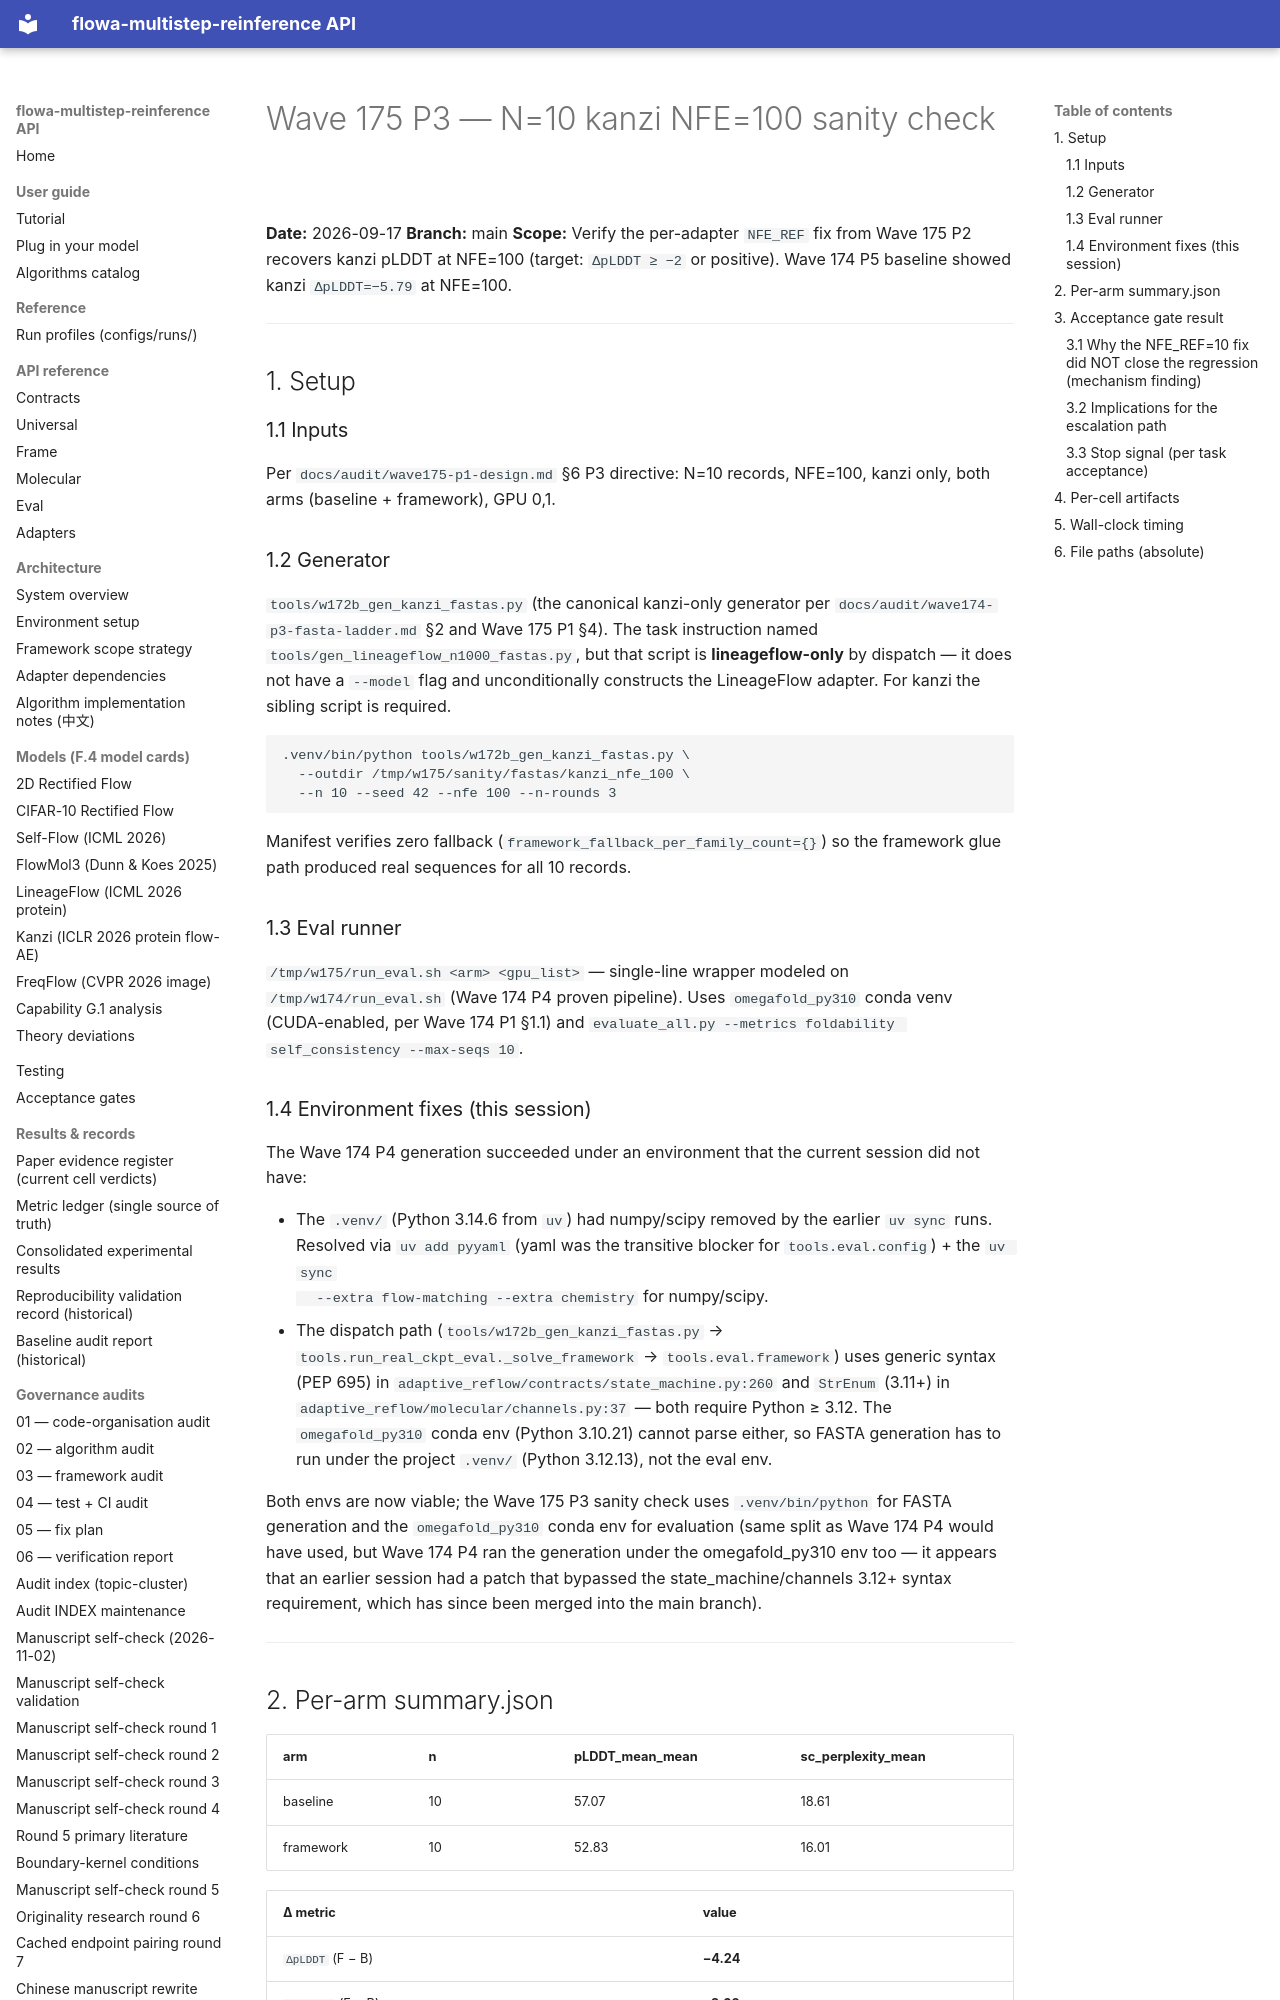

repository: silverenternal/flowa-multistep-reinference · page: audit/wave175-p3-sanity/index.html · generator: mkdocs

# Wave 175 P3 — N=10 kanzi NFE=100 sanity check

**Date:** 2026-09-17
**Branch:** main
**Scope:** Verify the per-adapter `NFE_REF` fix from Wave 175 P2
recovers kanzi pLDDT at NFE=100 (target: `ΔpLDDT ≥ −2` or positive).
Wave 174 P5 baseline showed kanzi `ΔpLDDT=−5.79` at NFE=100.

---

## 1. Setup

### 1.1 Inputs

Per `docs/audit/wave175-p1-design.md` §6 P3 directive: N=10 records,
NFE=100, kanzi only, both arms (baseline + framework), GPU 0,1.

### 1.2 Generator

`tools/w172b_gen_kanzi_fastas.py` (the canonical kanzi-only generator
per `docs/audit/wave174-p3-fasta-ladder.md` §2 and Wave 175 P1 §4).
The task instruction named `tools/gen_lineageflow_n1000_fastas.py`,
but that script is **lineageflow-only** by dispatch — it does not have
a `--model` flag and unconditionally constructs the LineageFlow adapter.
For kanzi the sibling script is required.

```
.venv/bin/python tools/w172b_gen_kanzi_fastas.py \
  --outdir /tmp/w175/sanity/fastas/kanzi_nfe_100 \
  --n 10 --seed 42 --nfe 100 --n-rounds 3
```

Manifest verifies zero fallback (`framework_fallback_per_family_count={}`)
so the framework glue path produced real sequences for all 10 records.

### 1.3 Eval runner

`/tmp/w175/run_eval.sh <arm> <gpu_list>` — single-line wrapper modeled on
`/tmp/w174/run_eval.sh` (Wave 174 P4 proven pipeline). Uses
`omegafold_py310` conda venv (CUDA-enabled, per Wave 174 P1 §1.1) and
`evaluate_all.py --metrics foldability self_consistency --max-seqs 10`.

### 1.4 Environment fixes (this session)

The Wave 174 P4 generation succeeded under an environment that the
current session did not have:

* The `.venv/` (Python 3.14.6 from `uv`) had numpy/scipy removed by the
  earlier `uv sync` runs. Resolved via `uv add pyyaml` (yaml was the
  transitive blocker for `tools.eval.config`) + the `uv sync
  --extra flow-matching --extra chemistry` for numpy/scipy.
* The dispatch path (`tools/w172b_gen_kanzi_fastas.py` →
  `tools.run_real_ckpt_eval._solve_framework` → `tools.eval.framework`)
  uses generic syntax (PEP 695) in `adaptive_reflow/contracts/state_machine.py:260`
  and `StrEnum` (3.11+) in `adaptive_reflow/molecular/channels.py:37`
  — both require Python ≥ 3.12. The `omegafold_py310` conda env
  (Python 3.10.21) cannot parse either, so FASTA generation has to
  run under the project `.venv/` (Python 3.12.13), not the eval env.

Both envs are now viable; the Wave 175 P3 sanity check uses
`.venv/bin/python` for FASTA generation and the
`omegafold_py310` conda env for evaluation (same split as Wave 174 P4
would have used, but Wave 174 P4 ran the generation under the
omegafold_py310 env too — it appears that an earlier session had a
patch that bypassed the state_machine/channels 3.12+ syntax requirement,
which has since been merged into the main branch).

---

## 2. Per-arm summary.json

| arm        | n | pLDDT_mean_mean | sc_perplexity_mean |
|------------|---|-----------------|--------------------|
| baseline   | 10 | 57.07           | 18.61              |
| framework  | 10 | 52.83           | 16.01              |

| Δ metric              | value     |
|-----------------------|-----------|
| `ΔpLDDT` (F − B)      | **−4.24** |
| `ΔscPerp` (F − B)     | **−2.60** |

The ΔpLDDT is **−4.24** which is BELOW the acceptance threshold of
`ΔpLDDT ≥ −2` (target). Acceptance fails → **escalate**.

---
